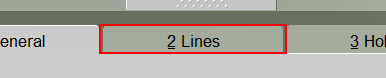
Workflow: 2Lines

Step 1: click on the page tab '2 Lines' in window 'Oracle Applications - *' (jp2launcher.exe)

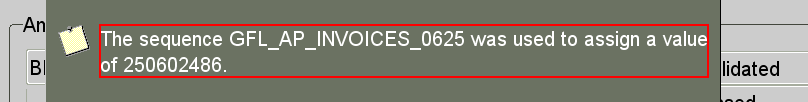
Step 2: get-text from the label 'The sequence*' in window 'Oracle Applications*' (jp2launcher.exe)

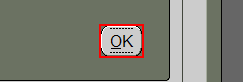
Step 3: click on the push button 'OK ALT O' in window 'Oracle Applications - *' (jp2launcher.exe)

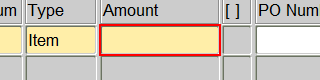
Step 4: type [amount.Trim] into the text 'Amount Required' in window 'Oracle Applications - *' (jp2launcher.exe)

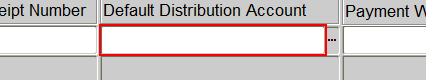
Step 5: type "[distribution_unit+ "[k(tab)]"]" into the text* 'Default Distribution Account*' in window 'Oracle Applications*' (jp2launcher.exe)

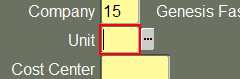
Step 6: type [unit] into the text 'Unit REQUIRED List Values' in window 'Oracle Applications - *' (jp2launcher.exe)

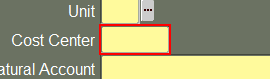
Step 7: type [cost_center] into the text 'Cost Center REQUIRED List Values' in window 'Oracle Applications - *' (jp2launcher.exe)

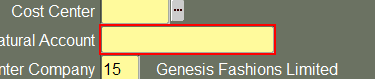
Step 8: type "[Natural_Account+ "[k(enter)]"]" into the text 'Natural Account REQUIRED List Values' in window 'Oracle Applications - *' (jp2launcher.exe)

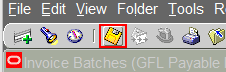
Step 9: click on the push button 'Save' in window 'Oracle Applications - *' (jp2launcher.exe)
